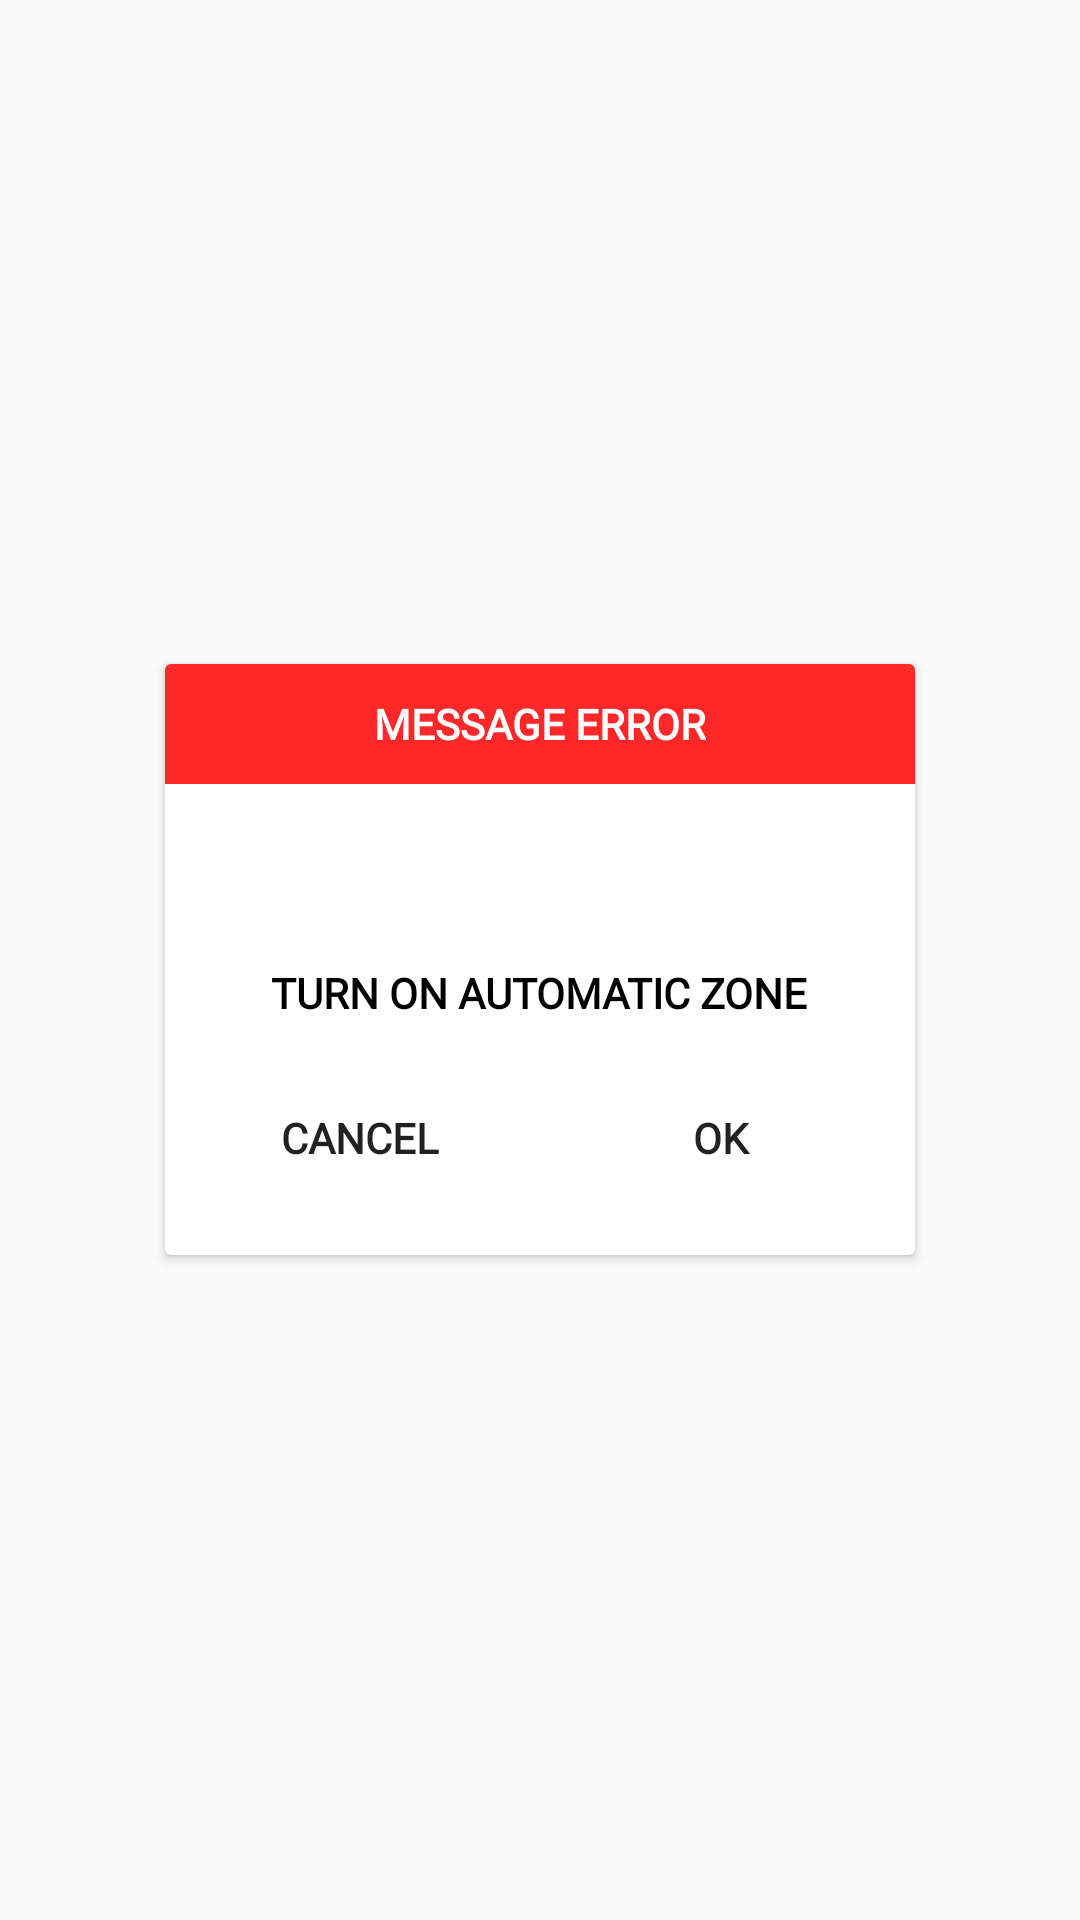

The Android layout XML behind this screen, and the referenced resources:
<!-- AndroidManifest.xml: application theme AppTheme -->
<!-- res/layout/detect_automaticzone.xml -->
<?xml version="1.0" encoding="utf-8"?>
<RelativeLayout
    xmlns:android="http://schemas.android.com/apk/res/android"
    android:layout_width="match_parent"
    android:layout_height="match_parent">

    <android.support.v7.widget.CardView
        android:layout_centerInParent="true"
        android:layout_width="wrap_content"
        android:layout_height="wrap_content">

        <RelativeLayout
            android:layout_width="250dp"
            android:layout_height="wrap_content">

            <RelativeLayout
                android:id="@+id/relativeLayout"
                android:background="@color/red"
                android:layout_width="match_parent"
                android:layout_height="40dp">


            <TextView
                android:textColor="#fff"
                android:layout_centerInParent="true"
                android:text="MESSAGE ERROR"
                android:textStyle="bold"
                android:fontFamily="@font/mregular"
                android:layout_width="wrap_content"
                android:layout_height="wrap_content" />
            </RelativeLayout>


            <ImageView
                android:layout_marginTop="10dp"
                android:id="@+id/imgError"
                android:layout_centerInParent="true"
                android:layout_below="@+id/relativeLayout"
                android:background="@drawable/erroricon"
                android:layout_width="40dp"
                android:layout_height="40dp" />

            <TextView
                android:id="@+id/txtMessageError"
                android:layout_marginTop="10dp"
                android:layout_centerInParent="true"
                android:layout_below="@+id/imgError"
                android:textColor="#000"
                android:fontFamily="@font/mregular"
                android:textStyle="bold"
                android:text="TURN ON AUTOMATIC ZONE"
                android:layout_width="wrap_content"
                android:layout_height="wrap_content" />

            <LinearLayout
                android:layout_marginRight="10dp"
                android:layout_marginLeft="10dp"
                android:layout_marginBottom="15dp"
                android:layout_marginTop="15dp"
                android:layout_below="@+id/txtMessageError"
                android:orientation="horizontal"
                android:layout_width="match_parent"
                android:layout_height="wrap_content">

                <Button
                    android:id="@+id/btnCancelZone"
                    android:background="@drawable/btn_outline"
                    android:layout_marginRight="10dp"
                    android:textStyle="bold"
                    android:text="CANCEL"
                    android:fontFamily="@font/mregular"
                    android:layout_width="110dp"
                    android:layout_height="wrap_content" />

                <Button
                    android:id="@+id/btnOkayZone"
                    android:background="@drawable/btn_outline"
                    android:textStyle="bold"
                    android:text="OK"
                    android:fontFamily="@font/mregular"
                    android:layout_width="110dp"
                    android:layout_height="wrap_content" />
            </LinearLayout>
        </RelativeLayout>
    </android.support.v7.widget.CardView>
</RelativeLayout>
<!-- resources referenced by this layout -->
<resources>
  <color name="red">#FF2727</color>
  <style name="AppTheme" parent="Theme.AppCompat.Light.NoActionBar">
          
          <item name="colorPrimary">@color/colorPrimary</item>
          <item name="colorPrimaryDark">@color/colorPrimaryDark</item>
          <item name="colorAccent">@color/colorAccent</item>
      </style>
  <color name="colorPrimary">#008577</color>
  <color name="colorPrimaryDark">#00574B</color>
  <color name="colorAccent">#D81B60</color>
</resources>
